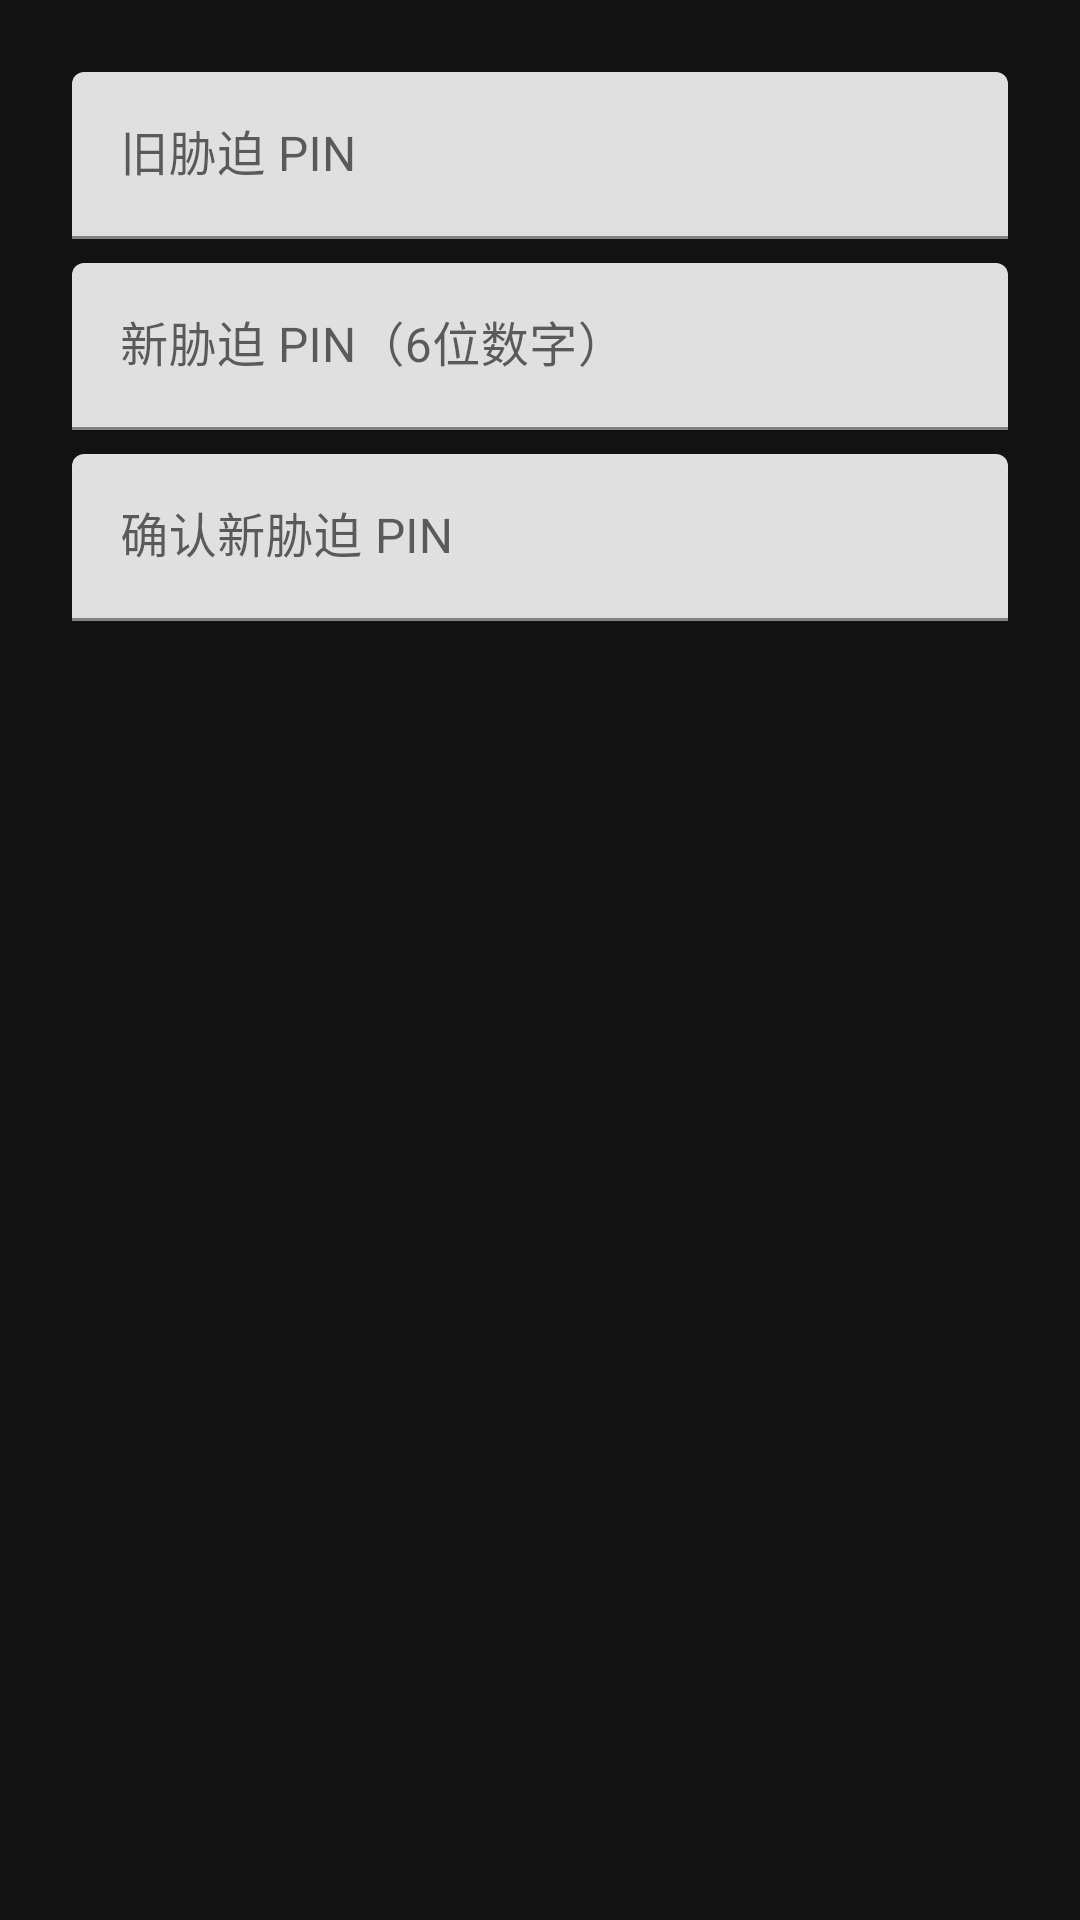

Here is an Android app screen rendered from its layout file. Give the layout XML and the strings, colors and styles it references.
<!-- AndroidManifest.xml: application theme Theme.Spider -->
<!-- res/layout/dialog_change_duress.xml -->
<?xml version="1.0" encoding="utf-8"?>
<LinearLayout xmlns:android="http://schemas.android.com/apk/res/android"
    android:layout_width="match_parent"
    android:layout_height="wrap_content"
    android:orientation="vertical"
    android:padding="24dp">

    <com.google.android.material.textfield.TextInputLayout
        android:layout_width="match_parent"
        android:layout_height="wrap_content"
        android:hint="旧胁迫 PIN"
        android:layout_marginBottom="8dp">

        <com.google.android.material.textfield.TextInputEditText
            android:id="@+id/etOldPin"
            android:layout_width="match_parent"
            android:layout_height="wrap_content"
            android:inputType="numberPassword"
            android:maxLength="6"
            android:textColor="@color/white" />
    </com.google.android.material.textfield.TextInputLayout>

    <com.google.android.material.textfield.TextInputLayout
        android:layout_width="match_parent"
        android:layout_height="wrap_content"
        android:hint="新胁迫 PIN（6位数字）"
        android:layout_marginBottom="8dp">

        <com.google.android.material.textfield.TextInputEditText
            android:id="@+id/etNewPin"
            android:layout_width="match_parent"
            android:layout_height="wrap_content"
            android:inputType="numberPassword"
            android:maxLength="6"
            android:textColor="@color/white" />
    </com.google.android.material.textfield.TextInputLayout>

    <com.google.android.material.textfield.TextInputLayout
        android:layout_width="match_parent"
        android:layout_height="wrap_content"
        android:hint="确认新胁迫 PIN">

        <com.google.android.material.textfield.TextInputEditText
            android:id="@+id/etConfirmPin"
            android:layout_width="match_parent"
            android:layout_height="wrap_content"
            android:inputType="numberPassword"
            android:maxLength="6"
            android:textColor="@color/white" />
    </com.google.android.material.textfield.TextInputLayout>

</LinearLayout>
<!-- resources referenced by this layout -->
<resources>
  <color name="white">#FFFFFF</color>
  <style name="Theme.Spider" parent="Theme.MaterialComponents.DayNight.DarkActionBar">
          <item name="colorPrimary">@color/spider_primary</item>
          <item name="colorPrimaryDark">@color/spider_primary_dark</item>
          <item name="colorAccent">@color/spider_accent</item>
          <item name="android:windowBackground">@color/spider_background</item>
          <item name="android:statusBarColor">@color/spider_primary_dark</item>
      </style>
  <color name="spider_primary">#1A73E8</color>
  <color name="spider_primary_dark">#0D47A1</color>
  <color name="spider_accent">#00ACC1</color>
  <color name="spider_background">#121212</color>
</resources>
